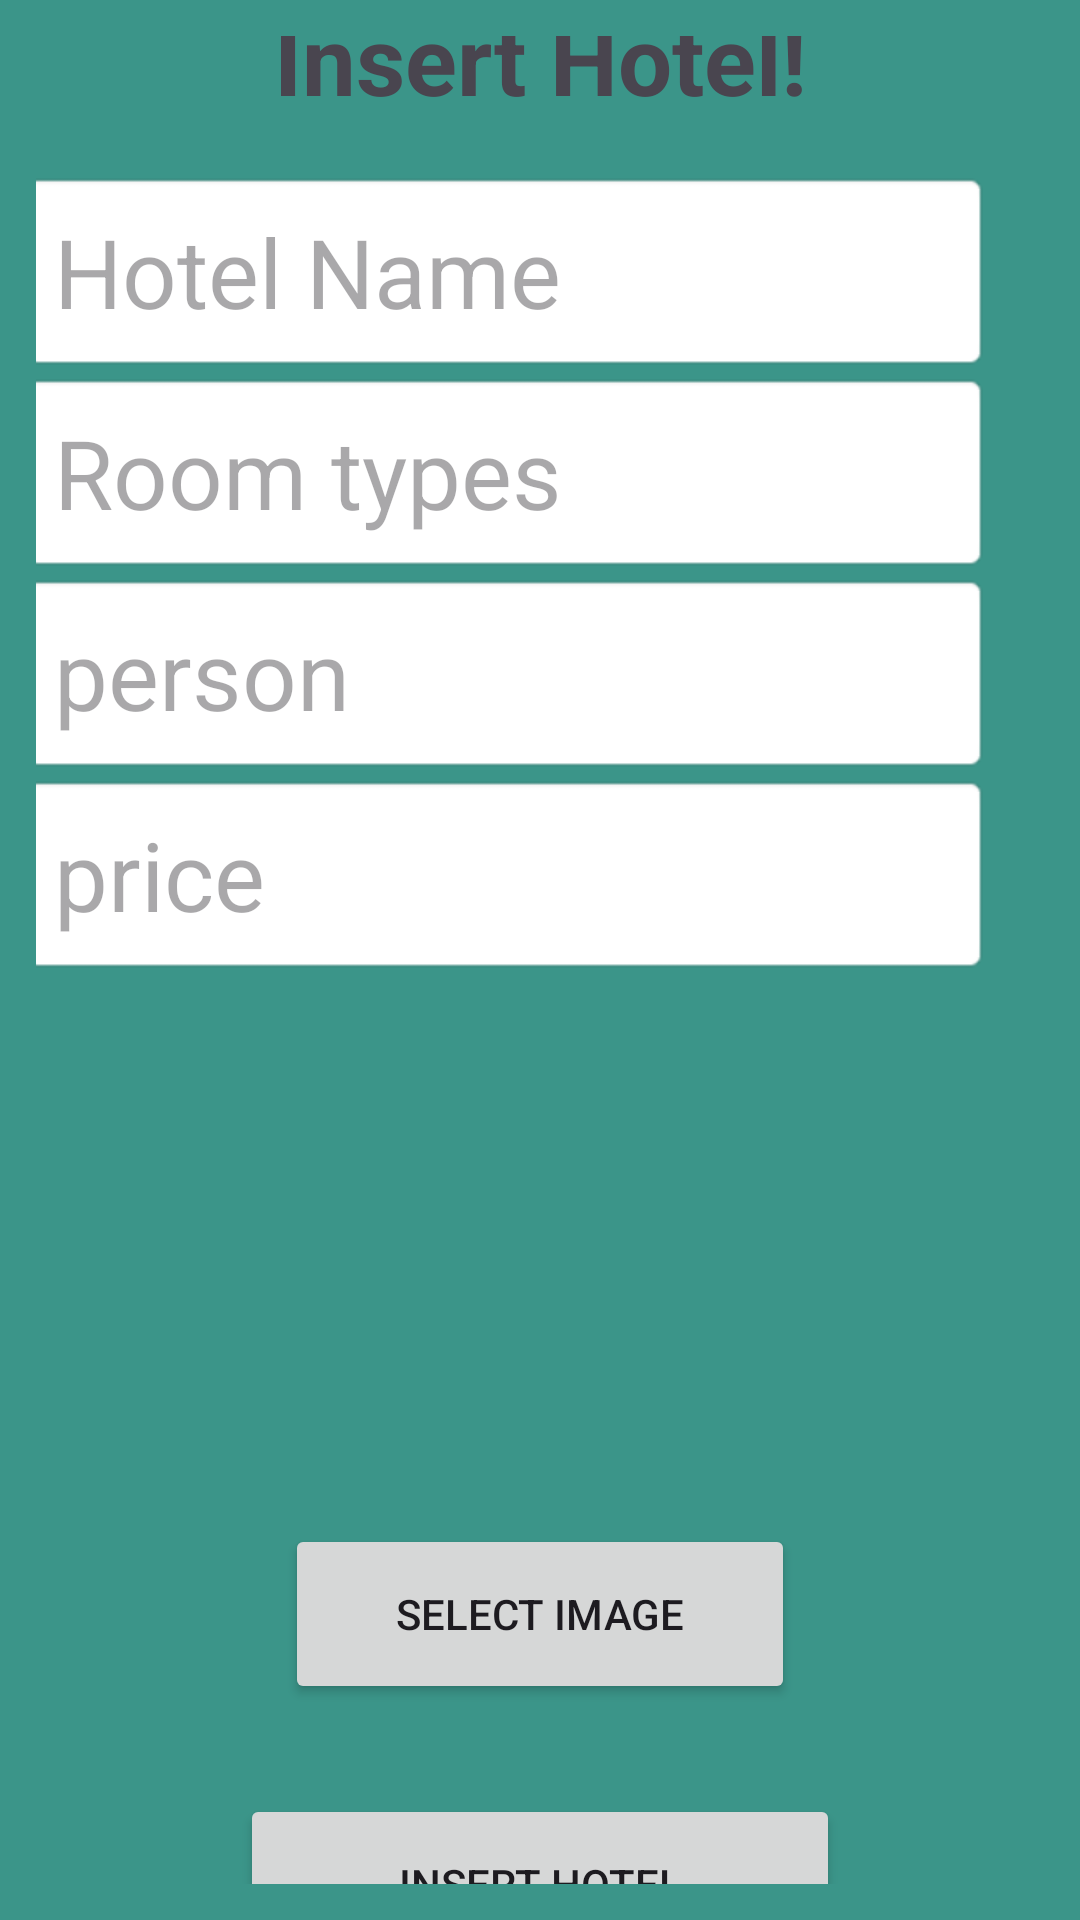

Write the Android layout XML for this screen, with the resource values it uses.
<!-- AndroidManifest.xml: application theme Theme.HotelSphere -->
<!-- res/layout/activity_insert_hotel.xml -->
<?xml version="1.0" encoding="utf-8"?>
<LinearLayout xmlns:android="http://schemas.android.com/apk/res/android"
    xmlns:app="http://schemas.android.com/apk/res-auto"
    xmlns:tools="http://schemas.android.com/tools"
    android:id="@+id/main"
    android:layout_width="match_parent"
    android:layout_height="match_parent"
    android:orientation="vertical"
    android:gravity="center"
    android:padding="12dp"
    android:background="#3B9589"
    tools:context=".InsertHotelActivity">

    <TextView
        android:layout_width="match_parent"
        android:layout_height="wrap_content"
        android:text="@string/insert_hotell"
        android:gravity="center"
        android:textSize="32sp"
        android:textStyle="bold"
        android:padding="16dp"/>

    <EditText
        android:id="@+id/et_insert_hotel_name"
        android:layout_width="match_parent"
        android:layout_height="wrap_content"
        android:hint="@string/hotel_name"
        android:inputType="text"
        android:textSize="32sp"
        android:padding="12dp"
        android:textColor="@color/black"
        android:layout_marginEnd="12dp"
        android:background="@android:drawable/editbox_background"/>

    <EditText
        android:id="@+id/et_insert_room_types"
        android:layout_width="match_parent"
        android:layout_height="wrap_content"
        android:hint="@string/room_types"
        android:inputType="text"
        android:textSize="32sp"
        android:textColor="@color/black"
        android:padding="12dp"
        android:layout_marginEnd="12dp"
        android:background="@android:drawable/editbox_background"/>

    <EditText
        android:id="@+id/et_insert_person"
        android:layout_width="match_parent"
        android:layout_height="wrap_content"
        android:hint="@string/person"
        android:inputType="text"
        android:textColor="@color/black"
        android:textSize="32sp"
        android:padding="12dp"
        android:layout_marginEnd="12dp"
        android:background="@android:drawable/editbox_background"/>

    <EditText
        android:id="@+id/et_insert_price"
        android:layout_width="match_parent"
        android:layout_height="wrap_content"
        android:hint="@string/price"
        android:inputType="numberDecimal"
        android:textColor="@color/black"
        android:textSize="32sp"
        android:padding="12dp"
        android:layout_marginEnd="12dp"
        android:background="@android:drawable/editbox_background"/>



    <ImageView
        android:id="@+id/iv_selected_image"
        android:layout_width="match_parent"
        android:layout_height="167dp"
        android:layout_marginBottom="16dp"
        android:scaleType="fitCenter"
        app:srcCompat="@drawable/upload_icon" />

    <Button
        android:id="@+id/btn_select_image"
        android:layout_width="170dp"
        android:layout_height="60dp"
        android:text="@string/select_image"
        android:layout_marginBottom="16dp"/>


    <Button
        android:id="@+id/btn_insert_hotel"
        android:layout_width="200dp"
        android:layout_height="60dp"
        android:text="@string/insert_hotel"
        android:layout_marginTop="14dp"/>


</LinearLayout>
<!-- resources referenced by this layout -->
<resources>
  <string name="hotel_name">Hotel Name</string>
  <string name="insert_hotel">Insert hotel</string>
  <string name="insert_hotell">Insert Hotel!</string>
  <string name="person">person</string>
  <string name="price">price</string>
  <string name="room_types">Room types</string>
  <string name="select_image">Select Image</string>
  <style name="Theme.HotelSphere" parent="Base.Theme.HotelSphere" />
  <style name="Base.Theme.HotelSphere" parent="Theme.Material3.DayNight.NoActionBar">
          
          
      </style>
  <!-- not gathered from this repository: default colours our renderer supplied (Android Studio template values) -->
  <color name="black">#FF000000</color>
</resources>
